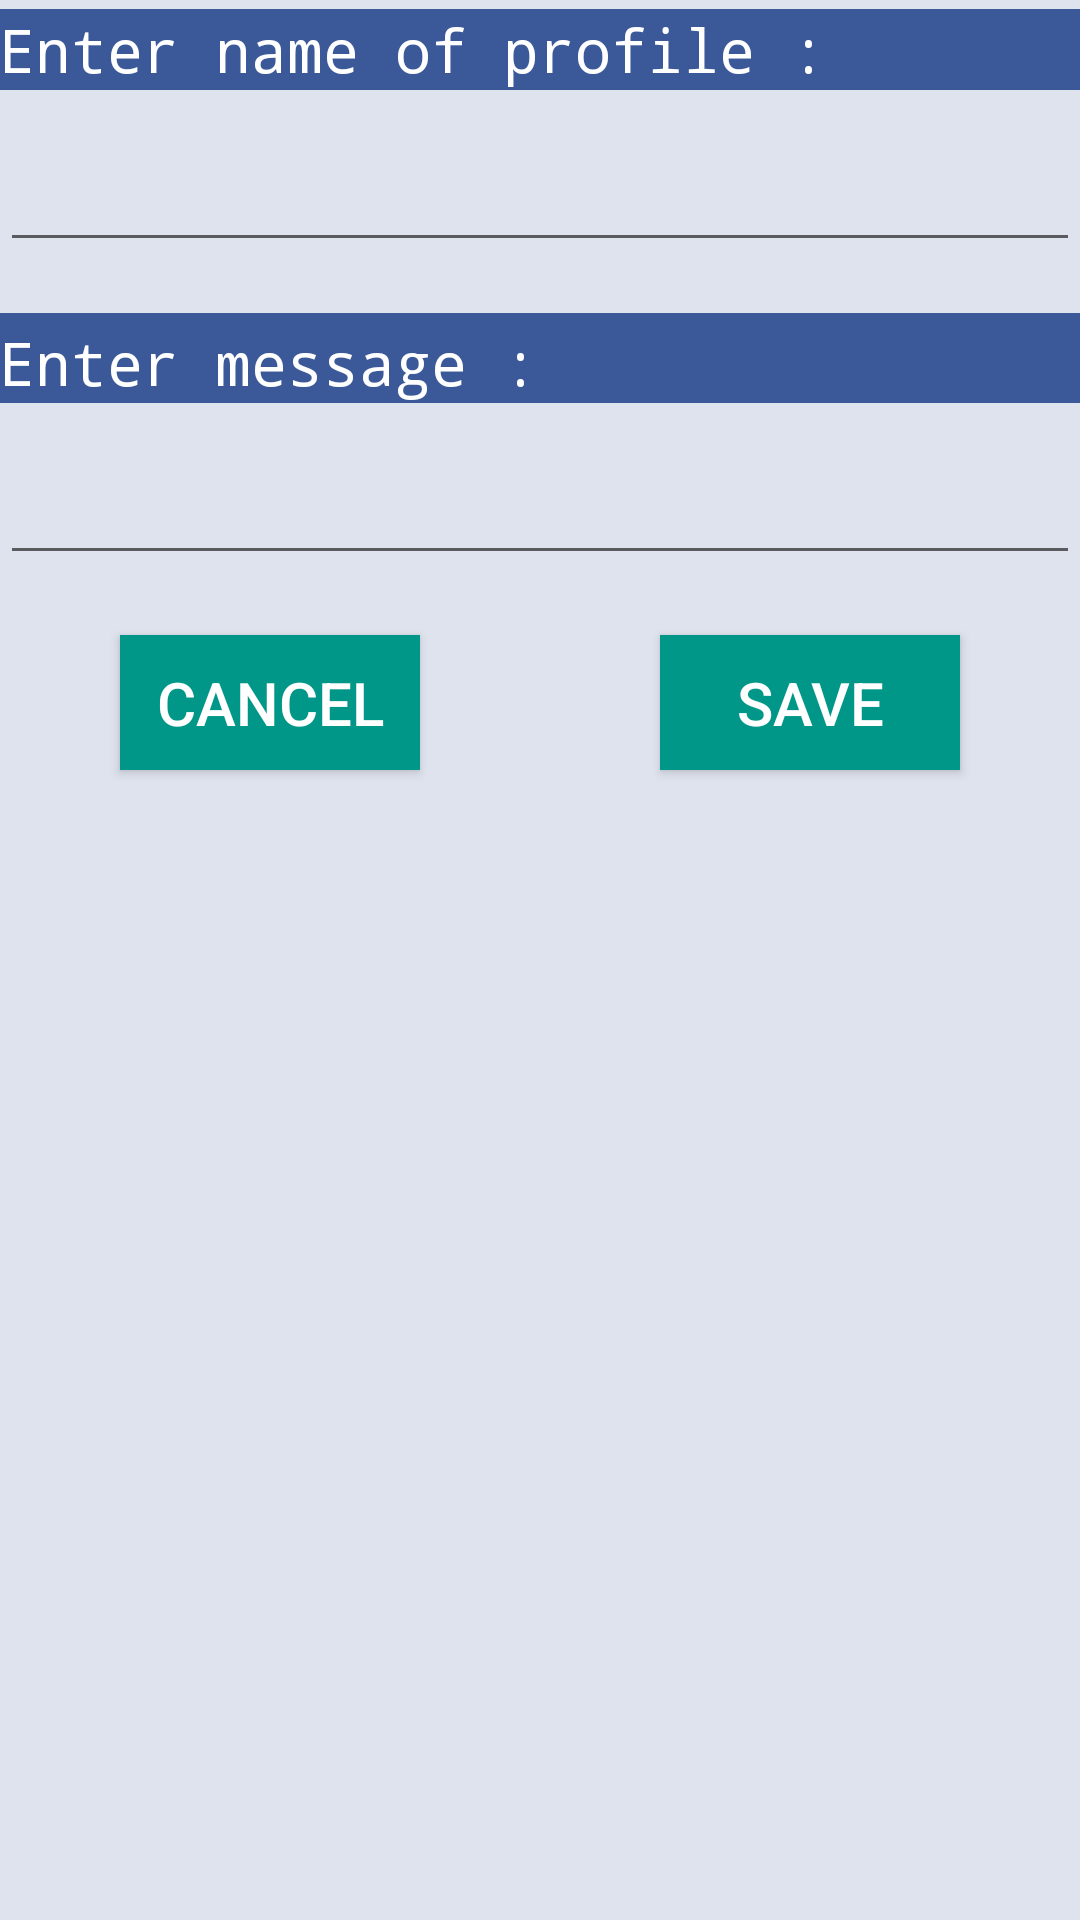

Here is an Android app screen rendered from its layout file. Give the layout XML and the strings, colors and styles it references.
<!-- AndroidManifest.xml: application theme Theme.AppCompat.Light.NoActionBar -->
<!-- res/layout/activity_addprofile.xml -->
<RelativeLayout xmlns:android="http://schemas.android.com/apk/res/android"
    xmlns:tools="http://schemas.android.com/tools" android:layout_width="match_parent"
    android:layout_height="match_parent"

    android:paddingTop="@dimen/activity_vertical_margin"
    android:paddingBottom="@dimen/activity_vertical_margin"
    tools:context="com.example.gaurav.auto_reply.addprofile"
    android:background="#dfe3ee">



    <TextView android:text="Enter name of profile :"
        android:layout_width="fill_parent"
        android:layout_height="wrap_content"
        android:id="@+id/text1"
        android:textSize="20dp"
        android:layout_marginTop="3dp"
        android:textColor="#ffffff"
        android:paddingLeft="@dimen/activity_horizontal_margin"
        android:paddingRight="@dimen/activity_horizontal_margin"
        android:typeface="monospace"
        android:background="#3b5998"


        />

    <EditText
        android:layout_width="fill_parent"
        android:layout_height="wrap_content"
        android:id="@+id/name"
        android:layout_below="@+id/text1"
        android:layout_marginTop="20dp"
        android:textSize="15dp"
        android:paddingLeft="@dimen/activity_horizontal_margin"
        android:paddingRight="@dimen/activity_horizontal_margin"
        />

    <TextView
        android:layout_width="fill_parent"
        android:layout_height="30dp"
        android:background="#3b5998"
        android:layout_below="@+id/name"
        android:layout_marginTop="17dp"/>

    <TextView
        android:layout_width="wrap_content"
        android:layout_height="wrap_content"
        android:id="@+id/text2"
        android:layout_below="@+id/name"
        android:text="Enter message :"
        android:layout_marginTop="20dp"
        android:textSize="20dp"
        android:textColor="#ffffff"
        android:typeface="monospace"
        android:paddingLeft="@dimen/activity_horizontal_margin"
        android:paddingRight="@dimen/activity_horizontal_margin"/>

    <EditText
        android:layout_width="fill_parent"
        android:layout_height="wrap_content"
        android:layout_below="@+id/text2"
        android:textSize="15dp"
        android:layout_marginTop="20dp"
        android:id="@+id/message"
        android:paddingLeft="@dimen/activity_horizontal_margin"
        android:paddingRight="@dimen/activity_horizontal_margin"/>

    <Button
        android:layout_width="100dp"
        android:layout_height="45dp"
        android:id="@+id/cancel"
        android:text="Cancel"
        android:textSize="20dp"
        android:layout_below="@+id/message"
        android:layout_marginTop="20dp"
        android:layout_marginLeft="40dp"
        android:layout_alignParentLeft="true"
        android:onClick="onCancelButtonClicked"
        android:background="#009788"
        android:backgroundTint="#009788"
        android:textColor="#FFFFFF"/>

    <Button
        android:layout_width="100dp"
        android:layout_height="45dp"
        android:id="@+id/save"
        android:text="Save"
        android:textSize="20dp"
        android:layout_below="@+id/message"
        android:layout_marginTop="20dp"
        android:layout_alignParentRight="true"
        android:layout_marginRight="40dp"
        android:onClick="onSaveButtonClicked"
        android:background="#009788"
        android:backgroundTint="#009788"
        android:textColor="#FFFFFF"/>

</RelativeLayout>
<!-- resources referenced by this layout -->
<resources>

</resources>
